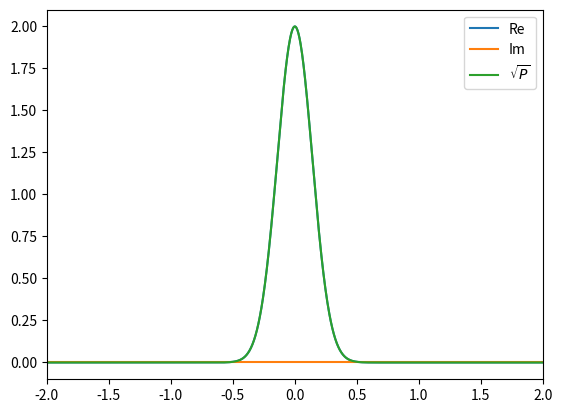

Source code (Python): (Note: this script raises an exception after producing the figure.)
import numpy as np
import matplotlib.pyplot as plt
from matplotlib.animation import FuncAnimation

x = np.linspace(-10, 10, 5000)
deltax = x[1] - x[0]


def norm(phi):
    norm = np.sum(np.square(np.abs(phi)))*deltax
    return phi / np.sqrt(norm)


def complex_plot(x, y, prob=True, **kwargs):
    
    real = np.real(y)
    imag = np.imag(y)
    a,*_ = plt.plot(x, real, label = 'Re', **kwargs)
    b,*_ = plt.plot(x, imag, label = 'Im', **kwargs)
    
    plt.xlim(-2,2)
    
    if prob:
        p,*_ = plt.plot(x, np.abs(y), label='$\sqrt{P}$')
        return a, b, p
    else:
        return a, b

def wave_packet(pos = 0, mom = 0, sigma = 0.2):
    return norm(np.exp(-1j * mom * x) *
                np.exp(-np.square(x - pos) / sigma**2, 
                       dtype = complex))


y = wave_packet()

complex_plot(x,y)
plt.legend()

def d_dxdx(phi,x=x):
    dphi_dxdx = -2*phi
    dphi_dxdx[:-1] += phi[1:]
    dphi_dxdx[1:] += phi[:-1]
    return dphi_dxdx/deltax


def d_dt(phi, h = 1 , m = 100,V = 0):
    return 1j * h /2/m * d_dxdx(phi) - 1j*V*phi/h

def euler(phi, dt, **kwargs):
    return phi + dt * d_dt(phi, **kwargs)


def rk4(phi, dt, **kwargs):
    k1 = d_dt(phi, **kwargs)
    k2 = d_dt(phi + dt/2 * k1, **kwargs)
    k3 = d_dt(phi + dt/2 * k2, **kwargs)
    k4 = d_dt(phi + dt * k3, **kwargs)
    return phi + dt/6 * (k1 + 2*k2 + 2*k3 + k4)

def simulate(phi_sim, 
             method='rk4', 
             V=0, 
             steps=100000, 
             dt=1e-1, 
             condition=None, 
             normalize=True,
             save_every=100):
    
    simulation_steps = [np.copy(phi_sim)]
    
    for i in range(steps):
        if method == 'euler':
            phi_sim = euler(phi_sim,dt,V=V)
        elif method == 'rk4':
            phi_sim = rk4(phi_sim,dt,V=V)
        else:
            raise Exception(f'Unknown method {method}')
        if condition:
            phi_sim = condition(phi_sim)
        if normalize:
            phi_sim = norm(phi_sim)
        if save_every is not None and (i+1) % save_every == 0:
            simulation_steps.append(np.copy(phi_sim))
    return simulation_steps




def animate(simulation_steps, init_func=None):
    fig = plt.figure()
    re,im,prob = complex_plot(x, simulation_steps[0])
    plt.xlim(-2,2)
    plt.ylim(-2,2)
    if init_func:
        init_func()
    plt.legend(loc = "upper left")

    def animate(frame):
        prob.set_data((x, np.abs(simulation_steps[frame])))
        re.set_data((x, np.real(simulation_steps[frame])))
        im.set_data((x, np.imag(simulation_steps[frame])))
        return prob,re,im

    anim = FuncAnimation(fig, 
                         animate, 
                         frames = int(len(simulation_steps)), 
                         interval = 50)
    plt.close()

    return anim

#%%
animate(simulate(wave_packet(mon = 10),
                    steps=200000,
                    save_every=1000)).save('ine.gif')